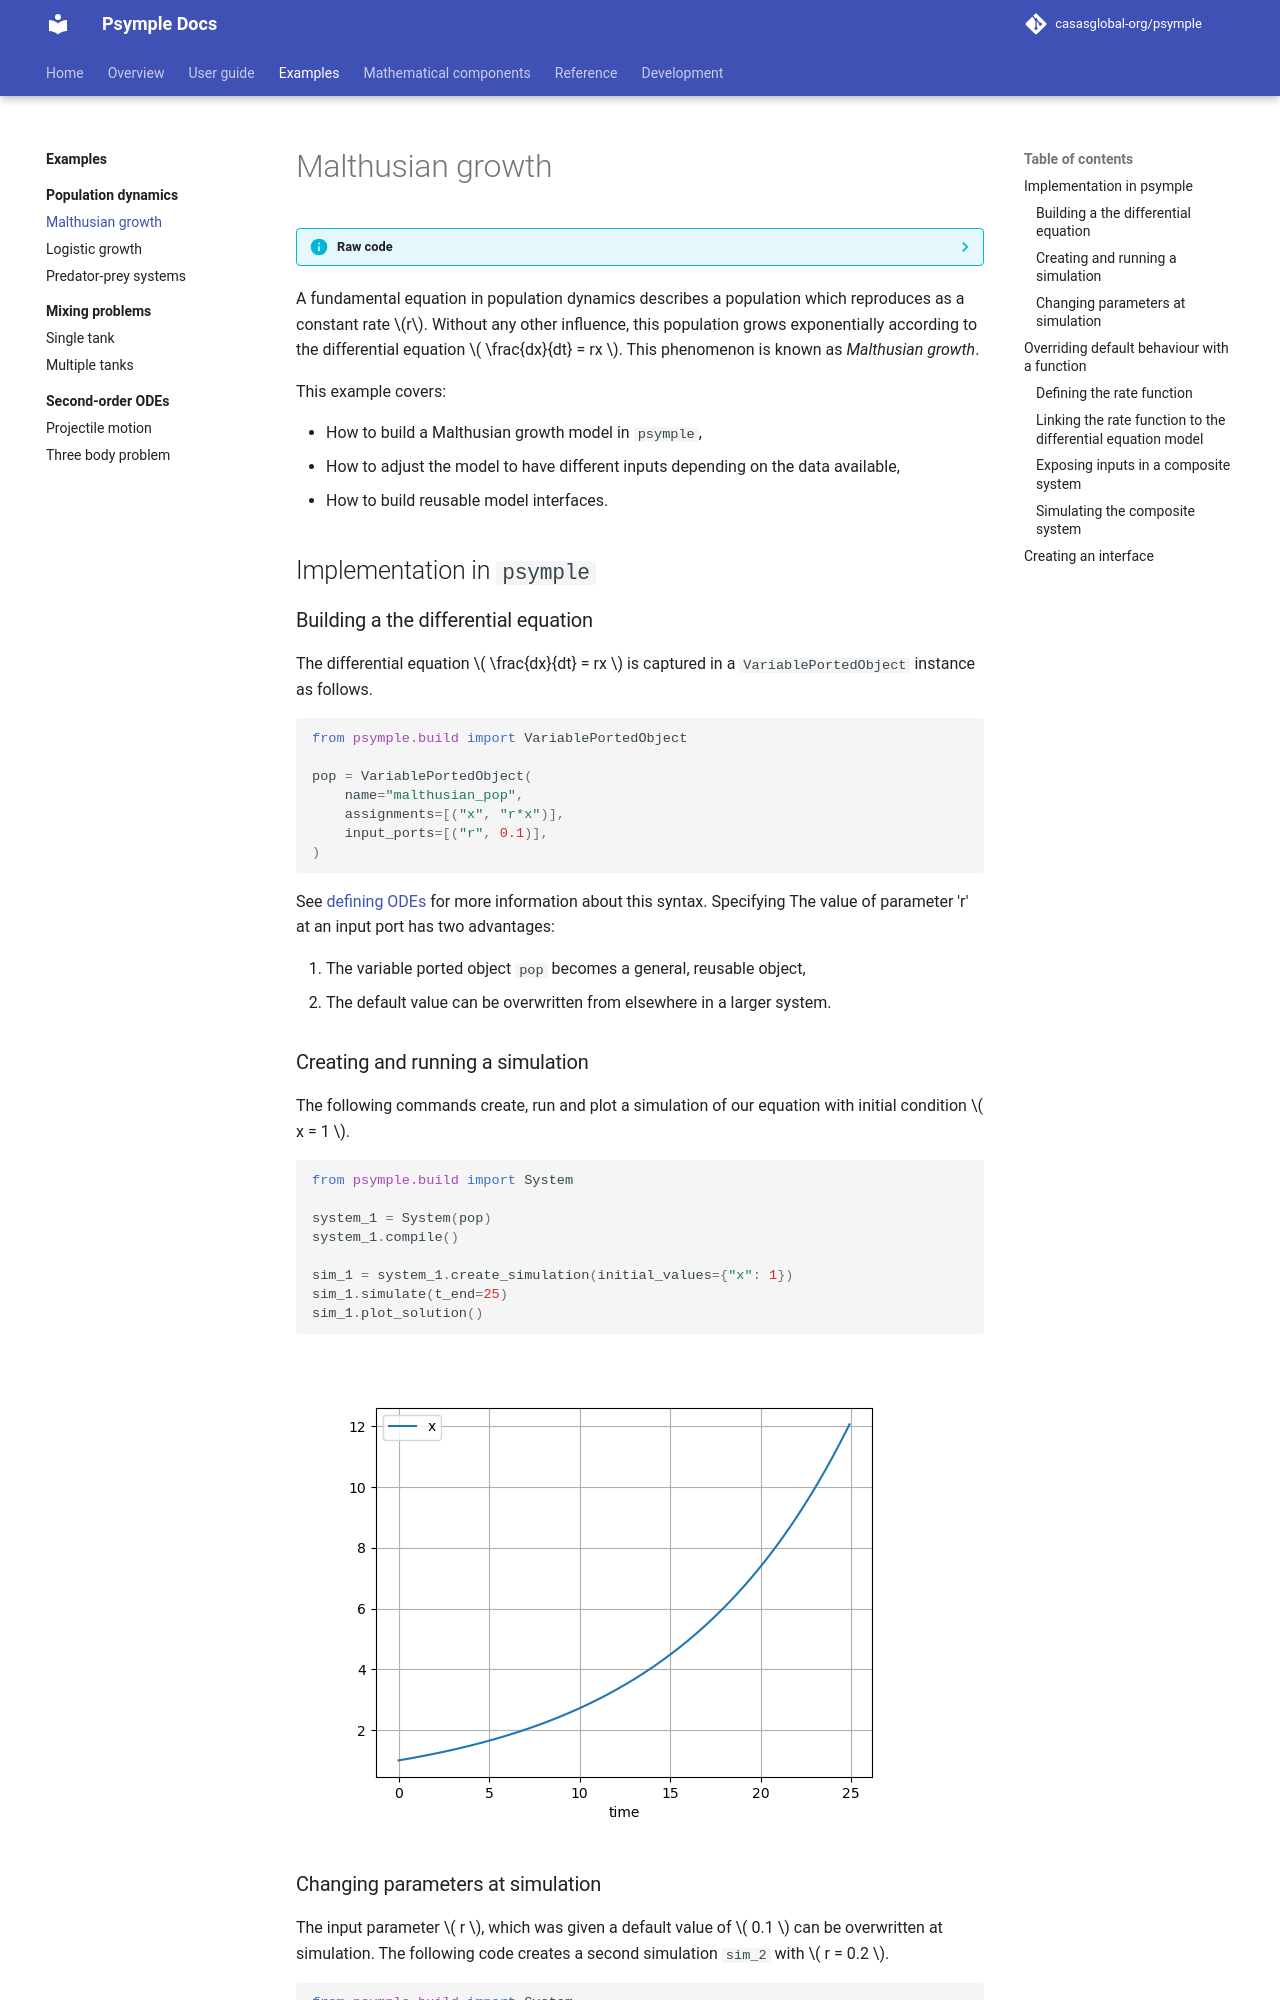

repository: casasglobal-org/psymple · page: dev/examples/population_dynamics/malthusian_population/index.html · generator: mkdocs

# Malthusian growth

??? info "Raw code"

    The raw code for this example without explanations can be found [here](https://github.com/casasglobal-org/psymple/blob/main/examples/population_dynamics/1-malthusian_population.py).

A fundamental equation in population dynamics describes a population which reproduces as a constant rate \(r\). Without any other influence, this population grows exponentially according to the differential equation \( \frac{dx}{dt} = rx \). This phenomenon is known as *Malthusian growth*.

This example covers:

- How to build a Malthusian growth model in `psymple`,
- How to adjust the model to have different inputs depending on the data available,
- How to build reusable model interfaces.

## Implementation in `psymple`

### Building a the differential equation

The differential equation \( \frac{dx}{dt} = rx \) is captured in a `VariablePortedObject` instance as follows.

```py
from psymple.build import VariablePortedObject

pop = VariablePortedObject(
    name="malthusian_pop",
    assignments=[("x", "r*x")],
    input_ports=[("r", 0.1)],
)
```

See [defining ODEs](../../components/variable_ported_objects.md) for more information about this syntax. Specifying The value of parameter 'r' at an input port has two advantages:

1. The variable ported object `pop` becomes a general, reusable object,
2. The default value can be overwritten from elsewhere in a larger system.

### Creating and running a simulation

The following commands create, run and plot a simulation of our equation with initial condition
\( x = 1 \). 

```py
from psymple.build import System

system_1 = System(pop)
system_1.compile()

sim_1 = system_1.create_simulation(initial_values={"x": 1})
sim_1.simulate(t_end=25)
sim_1.plot_solution()
```

![Simulation with \( r = 0.1 \)](../figures/malthusian_growth_r_0.1.png)

### Changing parameters at simulation

The input parameter \( r \), which was given a default value of \( 0.1 \) can be overwritten at simulation. The following code creates a second simulation `sim_2` with \( r = 0.2 \). 

```py
from psymple.build import System

system_1 = System(pop)
system_1.compile()

sim_2 = system_1.create_simulation(
    initial_values={"x": 1}, 
    input_parameters={"r": 0.2}
)
sim_2.simulate(t_end=25)
sim_2.plot_solution()
```

![Simulation with \( r = 0.2 \)](../figures/malthusian_growth_r_0.2.png)
